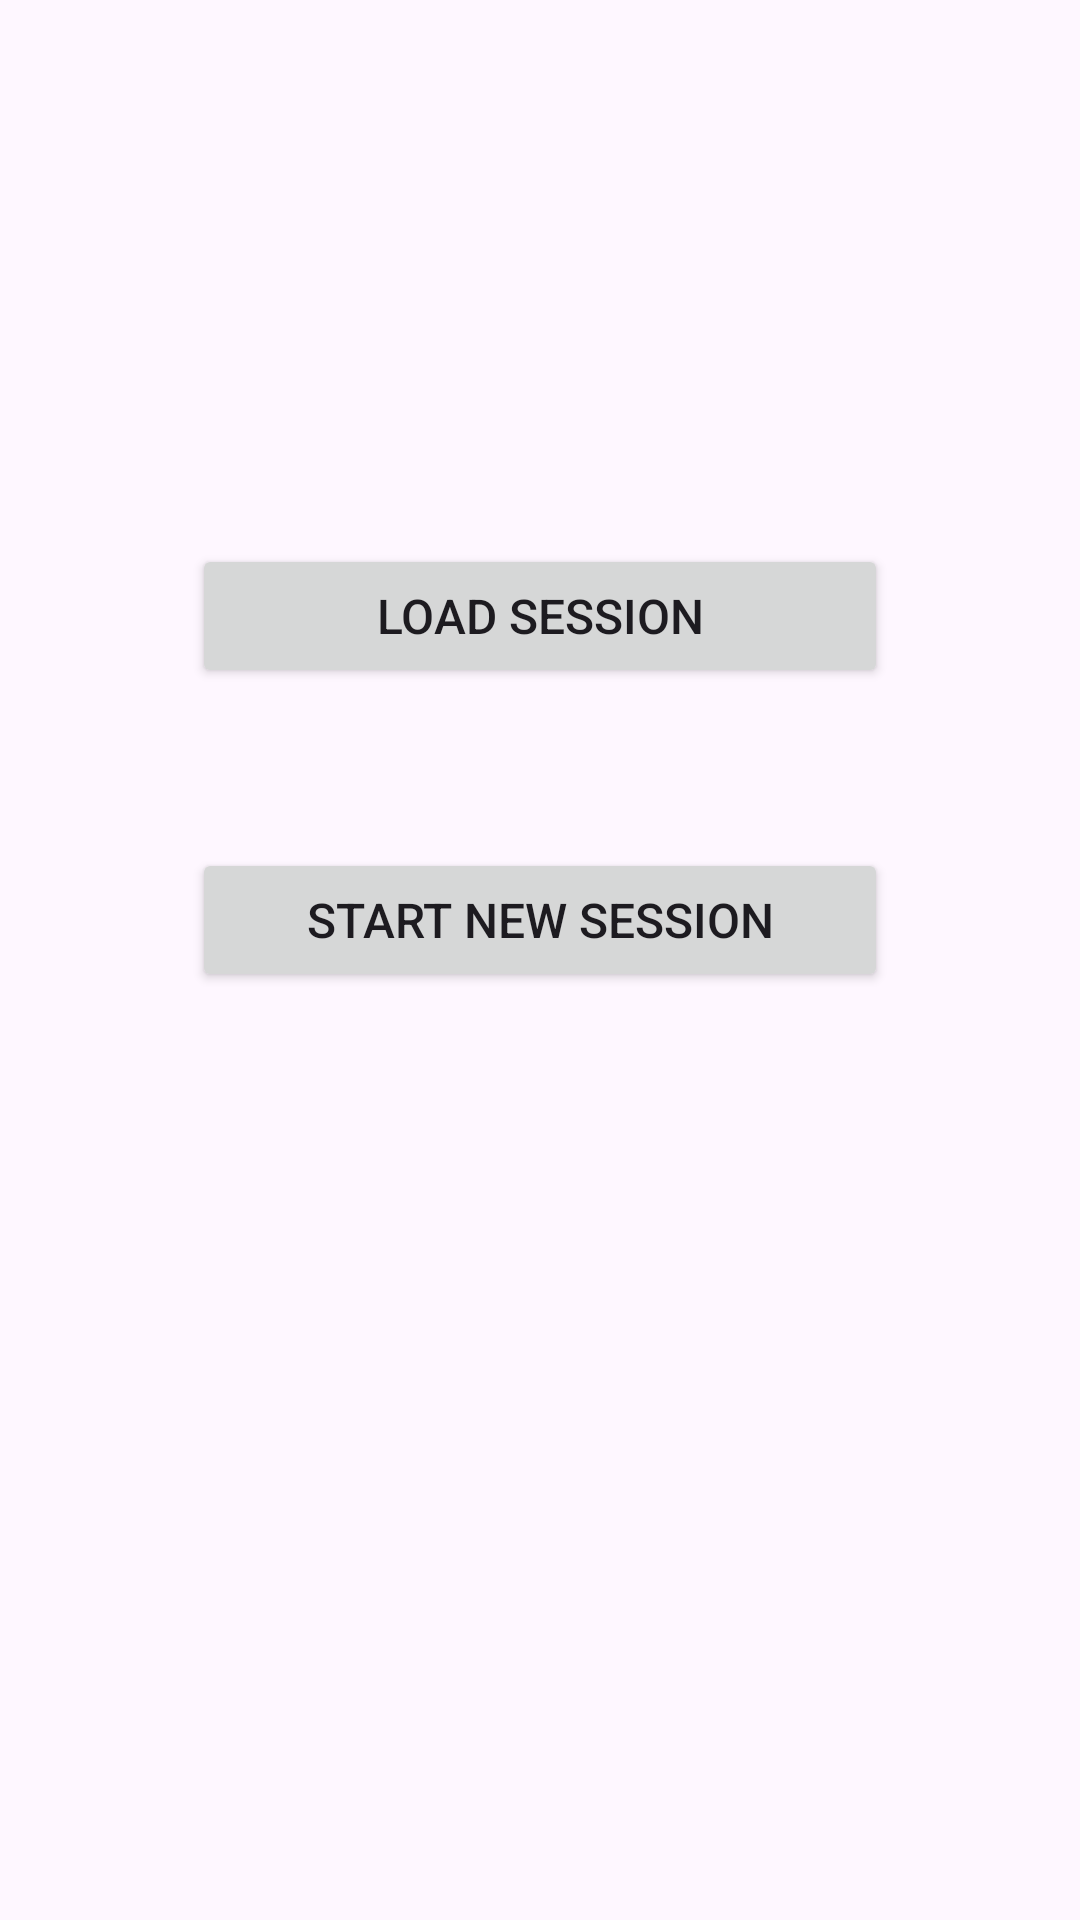

The Android layout XML behind this screen, and the referenced resources:
<!-- AndroidManifest.xml: application theme Theme.Twentyquestions -->
<!-- res/layout/fragment_session_main.xml -->
<?xml version="1.0" encoding="utf-8"?>
<androidx.constraintlayout.widget.ConstraintLayout xmlns:android="http://schemas.android.com/apk/res/android"
    xmlns:app="http://schemas.android.com/apk/res-auto"
    xmlns:tools="http://schemas.android.com/tools"
    android:layout_width="match_parent"
    android:layout_height="match_parent"
    tools:context=".session.SessionFragment">

    <Button
        android:id="@+id/loadSessionButton"
        android:layout_width="0dp"
        android:layout_height="wrap_content"
        android:layout_marginStart="64dp"
        android:layout_marginTop="128dp"
        android:layout_marginEnd="64dp"
        android:text="@string/loadSessionButton"
        android:textSize="16sp"
        app:layout_constraintBottom_toTopOf="@+id/newSessionButton"
        app:layout_constraintEnd_toEndOf="parent"
        app:layout_constraintHorizontal_bias="0.5"
        app:layout_constraintStart_toStartOf="parent"
        app:layout_constraintTop_toTopOf="parent" />

    <Button
        android:id="@+id/newSessionButton"
        android:layout_width="0dp"
        android:layout_height="wrap_content"
        android:layout_marginStart="64dp"
        android:layout_marginEnd="64dp"
        android:layout_marginBottom="256dp"
        android:text="@string/newSessionButton"
        android:textSize="16sp"
        app:layout_constraintBottom_toBottomOf="parent"
        app:layout_constraintEnd_toEndOf="parent"
        app:layout_constraintHorizontal_bias="0.5"
        app:layout_constraintStart_toStartOf="parent"
        app:layout_constraintTop_toBottomOf="@+id/loadSessionButton" />
</androidx.constraintlayout.widget.ConstraintLayout>
<!-- resources referenced by this layout -->
<resources>
  <string name="loadSessionButton">Load session</string>
  <string name="newSessionButton">Start new session</string>
  <style name="Theme.Twentyquestions" parent="Base.Theme.Twentyquestions" />
  <style name="Base.Theme.Twentyquestions" parent="Theme.Material3.DayNight.NoActionBar">
          
           <item name="colorPrimary">@color/Pink</item>
           <item name="colorAccent">@color/Turquise</item>
      </style>
  <color name="Pink">#F48ED0</color>
  <color name="Turquise">#16FF97</color>
</resources>
